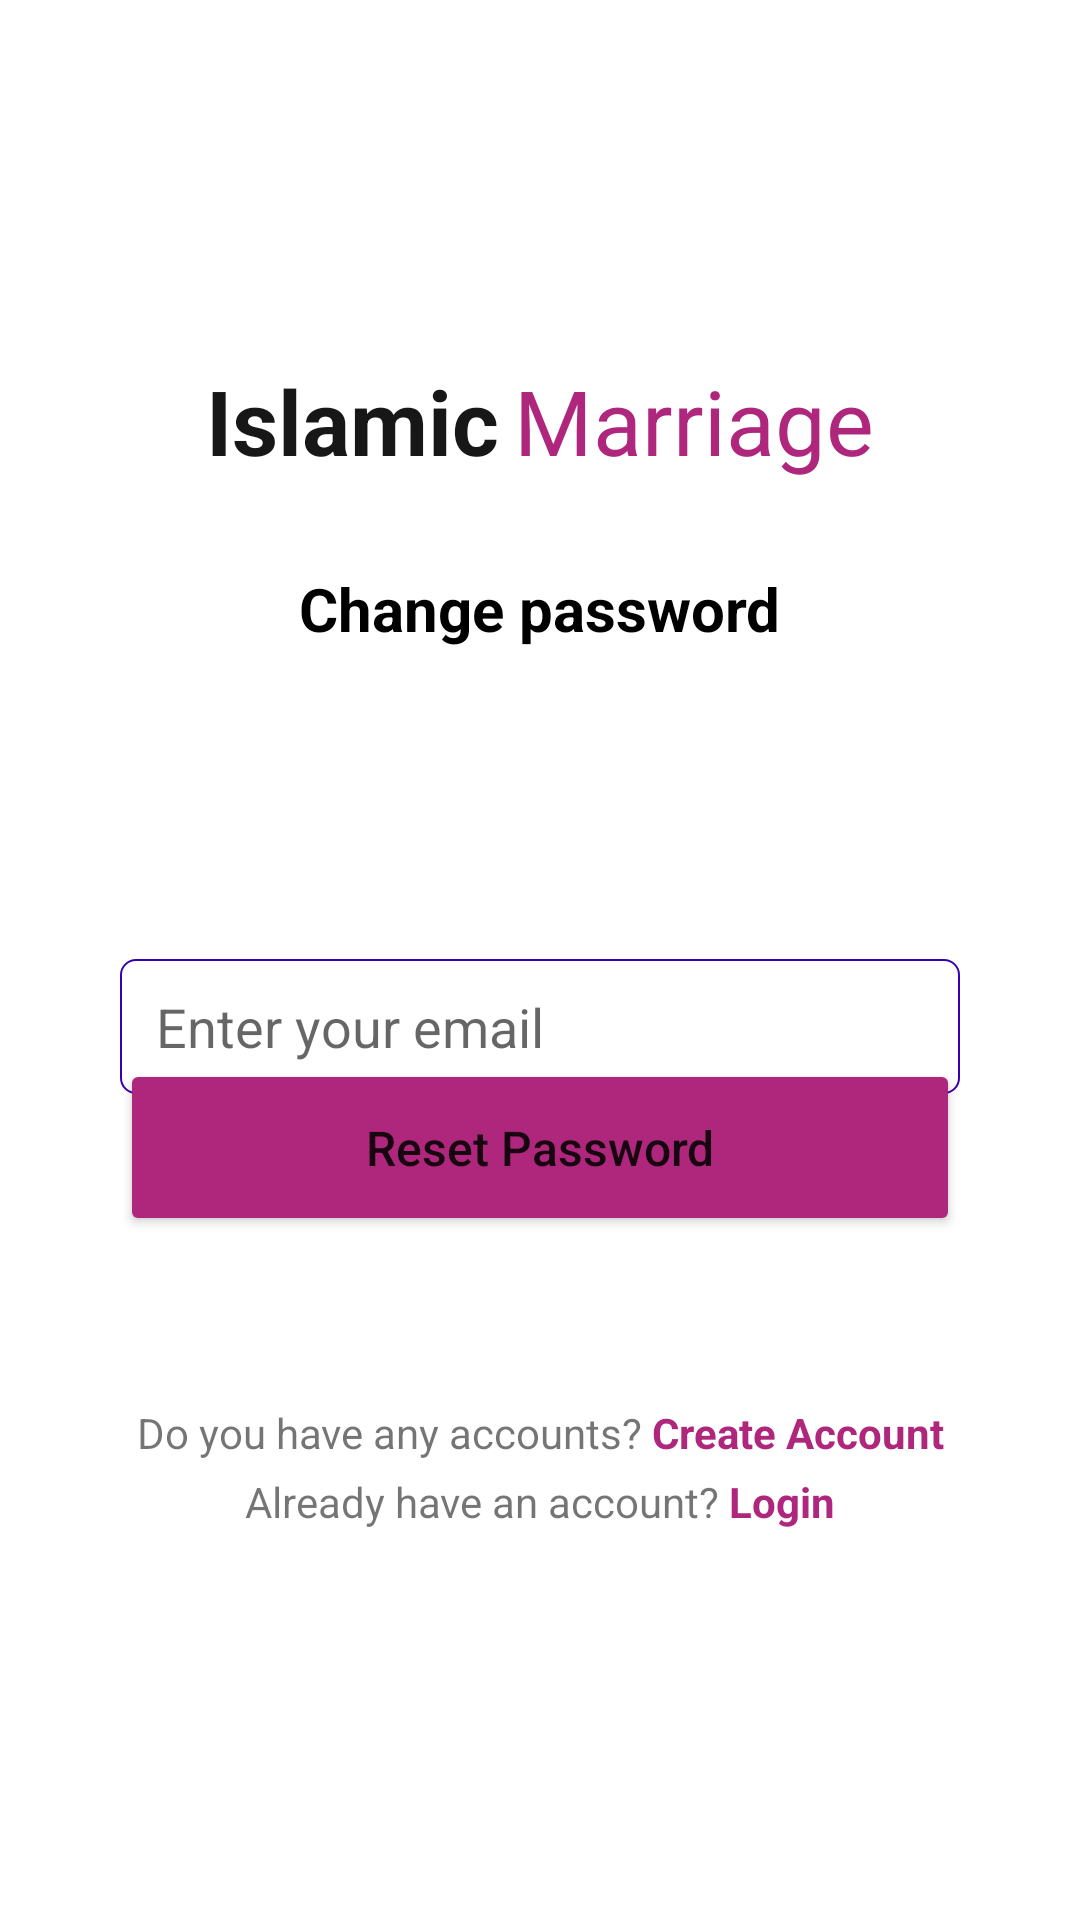

This screen was rendered from an Android layout file. Write that file and the resources it references.
<!-- AndroidManifest.xml: application theme Theme.IslamicMerriageUSA -->
<!-- res/layout/activity_resset_pass.xml -->
<?xml version="1.0" encoding="utf-8"?>
<androidx.constraintlayout.widget.ConstraintLayout xmlns:android="http://schemas.android.com/apk/res/android"
    xmlns:app="http://schemas.android.com/apk/res-auto"
    xmlns:tools="http://schemas.android.com/tools"
    android:layout_width="match_parent"
    android:layout_height="match_parent"
    tools:context=".RessetPassActivity">


    <TextView
        android:id="@+id/textView"
        android:layout_width="wrap_content"
        android:layout_height="wrap_content"
        android:text="Change password"
        android:textColor="@color/black"
        android:textSize="20dp"
        android:textStyle="bold"
        app:layout_constraintBottom_toBottomOf="parent"
        app:layout_constraintEnd_toEndOf="parent"
        app:layout_constraintStart_toStartOf="parent"
        app:layout_constraintTop_toBottomOf="@+id/textView6"
        app:layout_constraintVertical_bias="0.064" />

    <Button
        android:id="@+id/btn_rstpass"
        android:layout_width="0dp"
        android:layout_height="@dimen/btn_height"
        android:layout_marginStart="40dp"
        android:layout_marginEnd="40dp"
        android:layout_marginBottom="228dp"
        android:backgroundTint="@color/btn_bg"
        android:text="Reset Password"
        android:textAllCaps="false"
        android:textSize="@dimen/btn_text_size"
        app:cornerRadius="7dp"
        app:layout_constraintBottom_toBottomOf="parent"
        app:layout_constraintEnd_toEndOf="parent"
        app:layout_constraintHorizontal_bias="0.0"
        app:layout_constraintStart_toStartOf="parent"
        app:layout_constraintTop_toBottomOf="@+id/editTextTextPersonName4"
        app:layout_constraintVertical_bias="1.0" />

    <EditText
        android:id="@+id/editTextTextPersonName4"
        android:layout_width="0dp"
        android:layout_height="@dimen/edit_text_height"
        android:layout_marginStart="40dp"
        android:layout_marginEnd="40dp"
        android:background="@drawable/edittext_style"


        android:ems="10"
        android:hint="Enter your email"
        android:inputType="textEmailAddress"
        android:paddingLeft="12dp"
        android:paddingRight="7dp"

        app:layout_constraintBottom_toBottomOf="parent"
        app:layout_constraintEnd_toEndOf="parent"
        app:layout_constraintHorizontal_bias="0.0"
        app:layout_constraintStart_toStartOf="parent"
        app:layout_constraintTop_toTopOf="parent"
        app:layout_constraintVertical_bias="0.537" />

    <TextView
        android:id="@+id/textView13"
        android:layout_width="wrap_content"
        android:layout_height="wrap_content"
        android:layout_marginLeft="5dp"
        android:text="Marriage"
        android:textColor="@color/btn_bg"
        android:textSize="30dp"
        app:layout_constraintBottom_toBottomOf="@+id/textView6"
        app:layout_constraintEnd_toEndOf="parent"
        app:layout_constraintHorizontal_bias="0.5"
        app:layout_constraintStart_toEndOf="@+id/textView6"
        app:layout_constraintTop_toTopOf="@+id/textView6" />

    <TextView
        android:id="@+id/textView6"
        android:layout_width="wrap_content"
        android:layout_height="wrap_content"
        android:layout_marginTop="120dp"
        android:text="Islamic"

        android:textColor="@color/heading_color"
        android:textSize="30dp"
        android:textStyle="bold"
        app:layout_constraintEnd_toStartOf="@+id/textView13"
        app:layout_constraintHorizontal_bias="0.5"
        app:layout_constraintHorizontal_chainStyle="packed"
        app:layout_constraintStart_toStartOf="parent"
        app:layout_constraintTop_toTopOf="parent" />

    <TextView
        android:id="@+id/textView14"
        android:layout_width="wrap_content"
        android:layout_height="wrap_content"
        android:layout_marginTop="56dp"
        android:text="@string/account_speech"
        android:textSize="@dimen/ac_text_size"
        app:layout_constraintEnd_toStartOf="@+id/btn_signup"
        app:layout_constraintHorizontal_bias="0.5"
        app:layout_constraintHorizontal_chainStyle="packed"
        app:layout_constraintStart_toStartOf="parent"
        app:layout_constraintTop_toBottomOf="@+id/btn_rstpass" />

    <TextView
        android:id="@+id/textView15"
        android:layout_width="wrap_content"
        android:layout_height="wrap_content"
        android:layout_marginTop="4dp"
        android:text="Already have an account?"
        android:textSize="@dimen/ac_text_size"
        app:layout_constraintEnd_toStartOf="@+id/btn_loginn"
        app:layout_constraintHorizontal_bias="0.5"
        app:layout_constraintHorizontal_chainStyle="packed"
        app:layout_constraintStart_toStartOf="parent"
        app:layout_constraintTop_toBottomOf="@+id/textView14" />

    <TextView
        android:id="@+id/btn_signup"
        android:textStyle="bold"
        android:layout_width="wrap_content"
        android:layout_height="wrap_content"
        android:text="Create Account"
        android:layout_marginLeft="3dp"
        android:textColor="@color/btn_bg"
        android:textSize="@dimen/ac_text_size"
        app:layout_constraintBottom_toBottomOf="@+id/textView14"
        app:layout_constraintEnd_toEndOf="parent"
        app:layout_constraintHorizontal_bias="0.5"
        app:layout_constraintStart_toEndOf="@+id/textView14"
        app:layout_constraintTop_toTopOf="@+id/textView14" />

    <TextView

        android:id="@+id/btn_loginn"
        android:layout_width="wrap_content"
        android:layout_height="wrap_content"
        android:text="Login"
        android:layout_marginLeft="3dp"
        android:textStyle="bold"
        android:textSize="@dimen/ac_text_size"
        android:textColor="@color/btn_bg"
        app:layout_constraintBottom_toBottomOf="@+id/textView15"
        app:layout_constraintEnd_toEndOf="parent"
        app:layout_constraintHorizontal_bias="0.5"
        app:layout_constraintStart_toEndOf="@+id/textView15"
        app:layout_constraintTop_toTopOf="@+id/textView15" />

</androidx.constraintlayout.widget.ConstraintLayout>
<!-- resources referenced by this layout -->
<resources>
  <color name="black">#FF000000</color>
  <color name="btn_bg">#AE277C</color>
  <color name="heading_color">#171717</color>
  <dimen name="ac_text_size">14dp</dimen>
  <dimen name="btn_height">59dp</dimen>
  <dimen name="btn_text_size">16sp</dimen>
  <dimen name="edit_text_height">45dp</dimen>
  <!-- drawable edittext_style (drawable) -->
  <?xml version="1.0" encoding="utf-8"?>
  <shape xmlns:android="http://schemas.android.com/apk/res/android">
     <stroke android:color="@color/purple_700" android:width="2px"/>
      <corners android:radius="5dp"/>
  </shape>
  <string name="account_speech">Do you have any accounts?</string>
  <style name="Theme.IslamicMerriageUSA" parent="Theme.MaterialComponents.DayNight.DarkActionBar">
          
          <item name="colorPrimary">@color/purple_500</item>
          <item name="colorPrimaryVariant">@color/purple_700</item>
          <item name="colorOnPrimary">@color/white</item>
          
          <item name="colorSecondary">@color/teal_200</item>
          <item name="colorSecondaryVariant">@color/teal_700</item>
          <item name="colorOnSecondary">@color/black</item>
          
          <item name="android:statusBarColor" tools:targetApi="l">@color/white</item>
          <item name="windowActionBar">false</item>
          <item name="windowNoTitle">true</item>
          <item name="android:windowLightStatusBar" tools:targetApi="m">true</item>
          
      </style>
  <color name="purple_700">#FF3700B3</color>
  <color name="purple_500">#FF6200EE</color>
  <color name="white">#FFFFFFFF</color>
  <color name="teal_200">#FF03DAC5</color>
  <color name="teal_700">#FF018786</color>
</resources>
